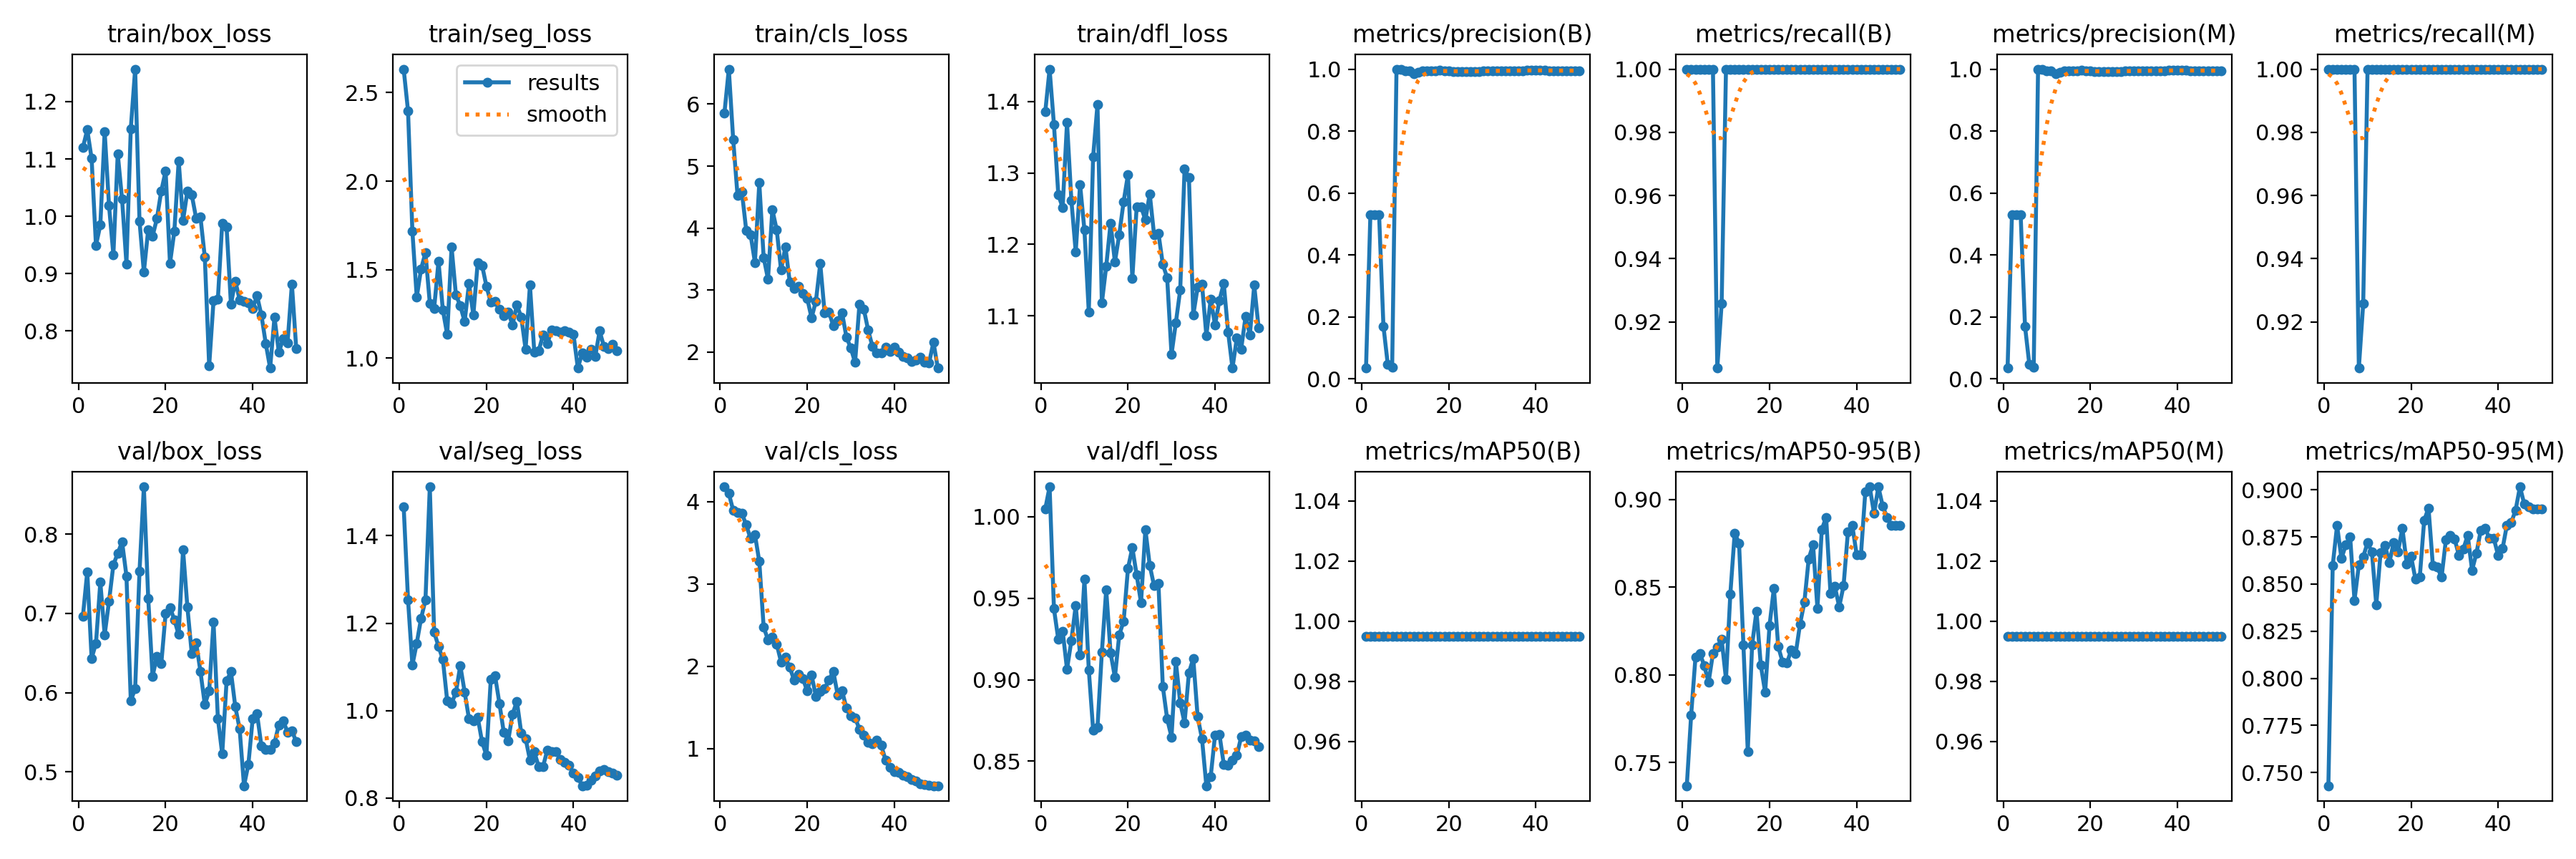

Values plotted in this chart, from the file beside it:
epoch, time, train/box_loss, train/seg_loss, train/cls_loss, train/dfl_loss, metrics/precision(B), metrics/recall(B), metrics/mAP50(B), metrics/mAP50-95(B), metrics/precision(M), metrics/recall(M), metrics/mAP50(M), metrics/mAP50-95(M), val/box_loss, val/seg_loss, val/cls_loss, val/dfl_loss, lr/pg0, lr/pg1, lr/pg2
1, 2.659, 1.12, 2.633, 5.86, 1.386, 0.03435, 1, 0.995, 0.7368, 0.03435, 1, 0.995, 0.7429, 0.6965, 1.466, 4.18, 1.005, 7.145e-05, 7.145e-05, 7.145e-05
2, 4.948, 1.151, 2.397, 6.565, 1.446, 0.5294, 1, 0.995, 0.7772, 0.5294, 1, 0.995, 0.8599, 0.7527, 1.253, 4.098, 1.018, 0.0001541, 0.0001541, 0.0001541
3, 7.174, 1.101, 1.717, 5.433, 1.368, 0.5294, 1, 0.995, 0.8103, 0.5294, 1, 0.995, 0.8811, 0.6434, 1.104, 3.895, 0.9435, 0.0002333, 0.0002333, 0.0002333
4, 9.376, 0.9494, 1.345, 4.526, 1.27, 0.5294, 1, 0.995, 0.8123, 0.5294, 1, 0.995, 0.8636, 0.6622, 1.154, 3.866, 0.9247, 0.0003091, 0.0003091, 0.0003091
5, 11.72, 0.9848, 1.505, 4.586, 1.251, 0.1698, 1, 0.995, 0.8053, 0.1698, 1, 0.995, 0.8707, 0.7392, 1.211, 3.857, 0.9299, 0.0003816, 0.0003816, 0.0003816
6, 13.94, 1.148, 1.596, 3.963, 1.371, 0.04545, 1, 0.995, 0.7958, 0.04545, 1, 0.995, 0.8752, 0.6731, 1.253, 3.716, 0.9064, 0.0004506, 0.0004506, 0.0004506
7, 16.11, 1.019, 1.31, 3.892, 1.262, 0.03614, 1, 0.995, 0.8121, 0.03614, 1, 0.995, 0.8414, 0.7152, 1.512, 3.552, 0.924, 0.0005163, 0.0005163, 0.0005163
8, 18.26, 0.933, 1.282, 3.445, 1.189, 1, 0.9054, 0.995, 0.8159, 1, 0.9054, 0.995, 0.8601, 0.7613, 1.179, 3.6, 0.9455, 0.0005785, 0.0005785, 0.0005785
9, 20.41, 1.109, 1.547, 4.731, 1.284, 1, 0.9257, 0.995, 0.8202, 1, 0.9257, 0.995, 0.8645, 0.7758, 1.147, 3.273, 0.9151, 0.0006374, 0.0006374, 0.0006374
10, 22.54, 1.03, 1.271, 3.525, 1.22, 0.9949, 1, 0.995, 0.7976, 0.9949, 1, 0.995, 0.8719, 0.7903, 1.117, 2.477, 0.9616, 0.0006929, 0.0006929, 0.0006929
11, 24.71, 0.9172, 1.133, 3.176, 1.105, 0.9932, 1, 0.995, 0.8462, 0.9932, 1, 0.995, 0.867, 0.7473, 1.022, 2.322, 0.9062, 0.0007449, 0.0007449, 0.0007449
12, 26.8, 1.153, 1.628, 4.297, 1.323, 0.9859, 1, 0.995, 0.8809, 0.9859, 1, 0.995, 0.8391, 0.59, 1.017, 2.356, 0.8692, 0.0007936, 0.0007936, 0.0007936
13, 28.96, 1.257, 1.357, 3.971, 1.396, 0.9904, 1, 0.995, 0.875, 0.9904, 1, 0.995, 0.8668, 0.605, 1.042, 2.269, 0.8708, 0.0008389, 0.0008389, 0.0008389
14, 31.04, 0.9916, 1.296, 3.323, 1.118, 0.9935, 1, 0.995, 0.8171, 0.9935, 1, 0.995, 0.8707, 0.7528, 1.103, 2.054, 0.9167, 0.0008808, 0.0008808, 0.0008808
15, 33.15, 0.9028, 1.206, 3.7, 1.169, 0.994, 1, 0.995, 0.7564, 0.994, 1, 0.995, 0.8613, 0.8597, 1.043, 2.108, 0.9552, 0.0009193, 0.0009193, 0.0009193
16, 35.22, 0.9771, 1.422, 3.127, 1.23, 0.9945, 1, 0.995, 0.8172, 0.9945, 1, 0.995, 0.872, 0.7193, 0.9811, 1.986, 0.9166, 0.0009544, 0.0009544, 0.0009544
17, 37.25, 0.9652, 1.244, 3.021, 1.175, 0.9949, 1, 0.995, 0.8364, 0.9949, 1, 0.995, 0.8673, 0.6206, 0.9766, 1.834, 0.9015, 0.0009763, 0.0009763, 0.0009763
18, 39.36, 0.9962, 1.54, 3.06, 1.214, 0.9959, 1, 0.995, 0.8055, 0.9959, 1, 0.995, 0.8796, 0.646, 0.9851, 1.903, 0.9276, 0.000948, 0.000948, 0.000948
19, 41.38, 1.044, 1.525, 2.939, 1.26, 0.9951, 1, 0.995, 0.79, 0.9951, 1, 0.995, 0.8608, 0.6363, 0.9285, 1.855, 0.9358, 0.0009197, 0.0009197, 0.0009197
20, 43.49, 1.079, 1.407, 2.867, 1.298, 0.9942, 1, 0.995, 0.8281, 0.9942, 1, 0.995, 0.8646, 0.7, 0.8979, 1.7, 0.9683, 0.0008914, 0.0008914, 0.0008914
21, 45.52, 0.9181, 1.315, 2.551, 1.152, 0.9911, 1, 0.995, 0.8494, 0.9911, 1, 0.995, 0.8526, 0.7076, 1.071, 1.895, 0.981, 0.0008631, 0.0008631, 0.0008631
22, 47.58, 0.9736, 1.319, 2.82, 1.253, 0.9926, 1, 0.995, 0.8161, 0.9926, 1, 0.995, 0.8538, 0.6919, 1.079, 1.637, 0.9642, 0.0008348, 0.0008348, 0.0008348
23, 49.71, 1.097, 1.276, 3.426, 1.253, 0.9927, 1, 0.995, 0.8073, 0.9927, 1, 0.995, 0.8838, 0.6733, 1.016, 1.695, 0.9472, 0.0008065, 0.0008065, 0.0008065
24, 51.85, 0.9927, 1.24, 2.633, 1.234, 0.9915, 1, 0.995, 0.8067, 0.9915, 1, 0.995, 0.8904, 0.7804, 0.9496, 1.729, 0.9922, 0.0007782, 0.0007782, 0.0007782
25, 53.96, 1.044, 1.259, 2.646, 1.271, 0.9926, 1, 0.995, 0.8143, 0.9926, 1, 0.995, 0.8599, 0.7079, 0.931, 1.834, 0.9701, 0.0007499, 0.0007499, 0.0007499
26, 56.05, 1.037, 1.188, 2.421, 1.213, 0.9928, 1, 0.995, 0.812, 0.9928, 1, 0.995, 0.859, 0.6493, 0.9918, 1.937, 0.9576, 0.0007216, 0.0007216, 0.0007216
27, 58.14, 0.997, 1.3, 2.502, 1.216, 0.9921, 1, 0.995, 0.8289, 0.9921, 1, 0.995, 0.8536, 0.6633, 1.021, 1.654, 0.959, 0.0006934, 0.0006934, 0.0006934
28, 60.21, 0.9986, 1.232, 2.636, 1.172, 0.9932, 1, 0.995, 0.8414, 0.9932, 1, 0.995, 0.8736, 0.6266, 0.949, 1.707, 0.8959, 0.0006651, 0.0006651, 0.0006651
29, 62.28, 0.9287, 1.05, 2.244, 1.153, 0.9944, 1, 0.995, 0.8662, 0.9944, 1, 0.995, 0.8759, 0.5849, 0.9362, 1.496, 0.876, 0.0006368, 0.0006368, 0.0006368
30, 64.44, 0.7393, 1.412, 2.066, 1.046, 0.9945, 1, 0.995, 0.8743, 0.9945, 1, 0.995, 0.8739, 0.6022, 0.887, 1.396, 0.8648, 0.0006085, 0.0006085, 0.0006085
31, 66.51, 0.8528, 1.033, 1.831, 1.09, 0.9948, 1, 0.995, 0.8379, 0.9948, 1, 0.995, 0.8651, 0.6892, 0.9054, 1.377, 0.9111, 0.0005802, 0.0005802, 0.0005802
32, 68.65, 0.8559, 1.041, 2.768, 1.136, 0.9943, 1, 0.995, 0.8829, 0.9943, 1, 0.995, 0.8686, 0.5675, 0.8725, 1.237, 0.8858, 0.0005519, 0.0005519, 0.0005519
33, 70.78, 0.9883, 1.131, 2.692, 1.305, 0.9947, 1, 0.995, 0.8898, 0.9947, 1, 0.995, 0.8759, 0.5225, 0.872, 1.165, 0.8735, 0.0005236, 0.0005236, 0.0005236
34, 72.88, 0.9813, 1.083, 2.354, 1.294, 0.9951, 1, 0.995, 0.8464, 0.9951, 1, 0.995, 0.8574, 0.6147, 0.9097, 1.08, 0.9043, 0.0004953, 0.0004953, 0.0004953
35, 74.96, 0.8466, 1.158, 2.087, 1.101, 0.9951, 1, 0.995, 0.8505, 0.9951, 1, 0.995, 0.8663, 0.6266, 0.9068, 1.057, 0.913, 0.000467, 0.000467, 0.000467
36, 77.1, 0.8872, 1.157, 1.99, 1.14, 0.995, 1, 0.995, 0.8388, 0.995, 1, 0.995, 0.8786, 0.5824, 0.9067, 1.1, 0.8772, 0.0004387, 0.0004387, 0.0004387
37, 79.13, 0.8546, 1.148, 1.982, 1.144, 0.995, 1, 0.995, 0.8508, 0.995, 1, 0.995, 0.8797, 0.5541, 0.8885, 1.041, 0.8639, 0.0004104, 0.0004104, 0.0004104
38, 81.18, 0.852, 1.157, 2.078, 1.072, 0.9957, 1, 0.995, 0.8814, 0.9957, 1, 0.995, 0.8742, 0.4826, 0.8813, 0.8626, 0.8349, 0.0003821, 0.0003821, 0.0003821
39, 83.23, 0.8488, 1.147, 2.009, 1.123, 0.9966, 1, 0.995, 0.8853, 0.9966, 1, 0.995, 0.8742, 0.5093, 0.8748, 0.7712, 0.8405, 0.0003538, 0.0003538, 0.0003538
40, 85.3, 0.8399, 1.134, 2.08, 1.087, 0.9962, 1, 0.995, 0.8687, 0.9962, 1, 0.995, 0.8651, 0.5675, 0.8566, 0.7249, 0.8661, 0.0003255, 0.0003255, 0.0003255
41, 87.36, 0.8614, 0.9439, 1.993, 1.122, 0.9959, 1, 0.995, 0.8687, 0.9959, 1, 0.995, 0.8688, 0.5732, 0.8469, 0.7133, 0.8666, 0.0002972, 0.0002972, 0.0002972
42, 89.42, 0.8278, 1.029, 1.93, 1.145, 0.9956, 1, 0.995, 0.9045, 0.9956, 1, 0.995, 0.8812, 0.5326, 0.8281, 0.6768, 0.8482, 0.0002689, 0.0002689, 0.0002689
43, 91.45, 0.778, 1.004, 1.901, 1.077, 0.9953, 1, 0.995, 0.9072, 0.9953, 1, 0.995, 0.8826, 0.5286, 0.8286, 0.6614, 0.8475, 0.0002406, 0.0002406, 0.0002406
44, 93.52, 0.7355, 1.05, 1.844, 1.027, 0.9951, 1, 0.995, 0.8921, 0.9951, 1, 0.995, 0.8892, 0.5282, 0.8406, 0.627, 0.8507, 0.0002123, 0.0002123, 0.0002123
45, 95.67, 0.8239, 1.009, 1.871, 1.069, 0.9951, 1, 0.995, 0.9072, 0.9951, 1, 0.995, 0.9016, 0.5367, 0.8498, 0.6064, 0.8536, 0.0001841, 0.0001841, 0.0001841
46, 97.84, 0.7632, 1.153, 1.919, 1.053, 0.9952, 1, 0.995, 0.8962, 0.9952, 1, 0.995, 0.8924, 0.5593, 0.8625, 0.572, 0.8649, 0.0001558, 0.0001558, 0.0001558
47, 99.91, 0.7864, 1.065, 1.835, 1.099, 0.9951, 1, 0.995, 0.8898, 0.9951, 1, 0.995, 0.8911, 0.5644, 0.8648, 0.5648, 0.8659, 0.0001275, 0.0001275, 0.0001275
48, 102, 0.7796, 1.054, 1.827, 1.073, 0.995, 1, 0.995, 0.8852, 0.995, 1, 0.995, 0.8897, 0.5504, 0.8606, 0.5547, 0.8627, 9.91726e-05, 9.91726e-05, 9.91726e-05
49, 104.2, 0.8819, 1.076, 2.158, 1.143, 0.9949, 1, 0.995, 0.8852, 0.9949, 1, 0.995, 0.8898, 0.5523, 0.8566, 0.5502, 0.8624, 7.08784e-05, 7.08784e-05, 7.08784e-05
50, 106.4, 0.7692, 1.043, 1.741, 1.083, 0.9949, 1, 0.995, 0.8852, 0.9949, 1, 0.995, 0.8898, 0.538, 0.8518, 0.5514, 0.859, 4.25842e-05, 4.25842e-05, 4.25842e-05
